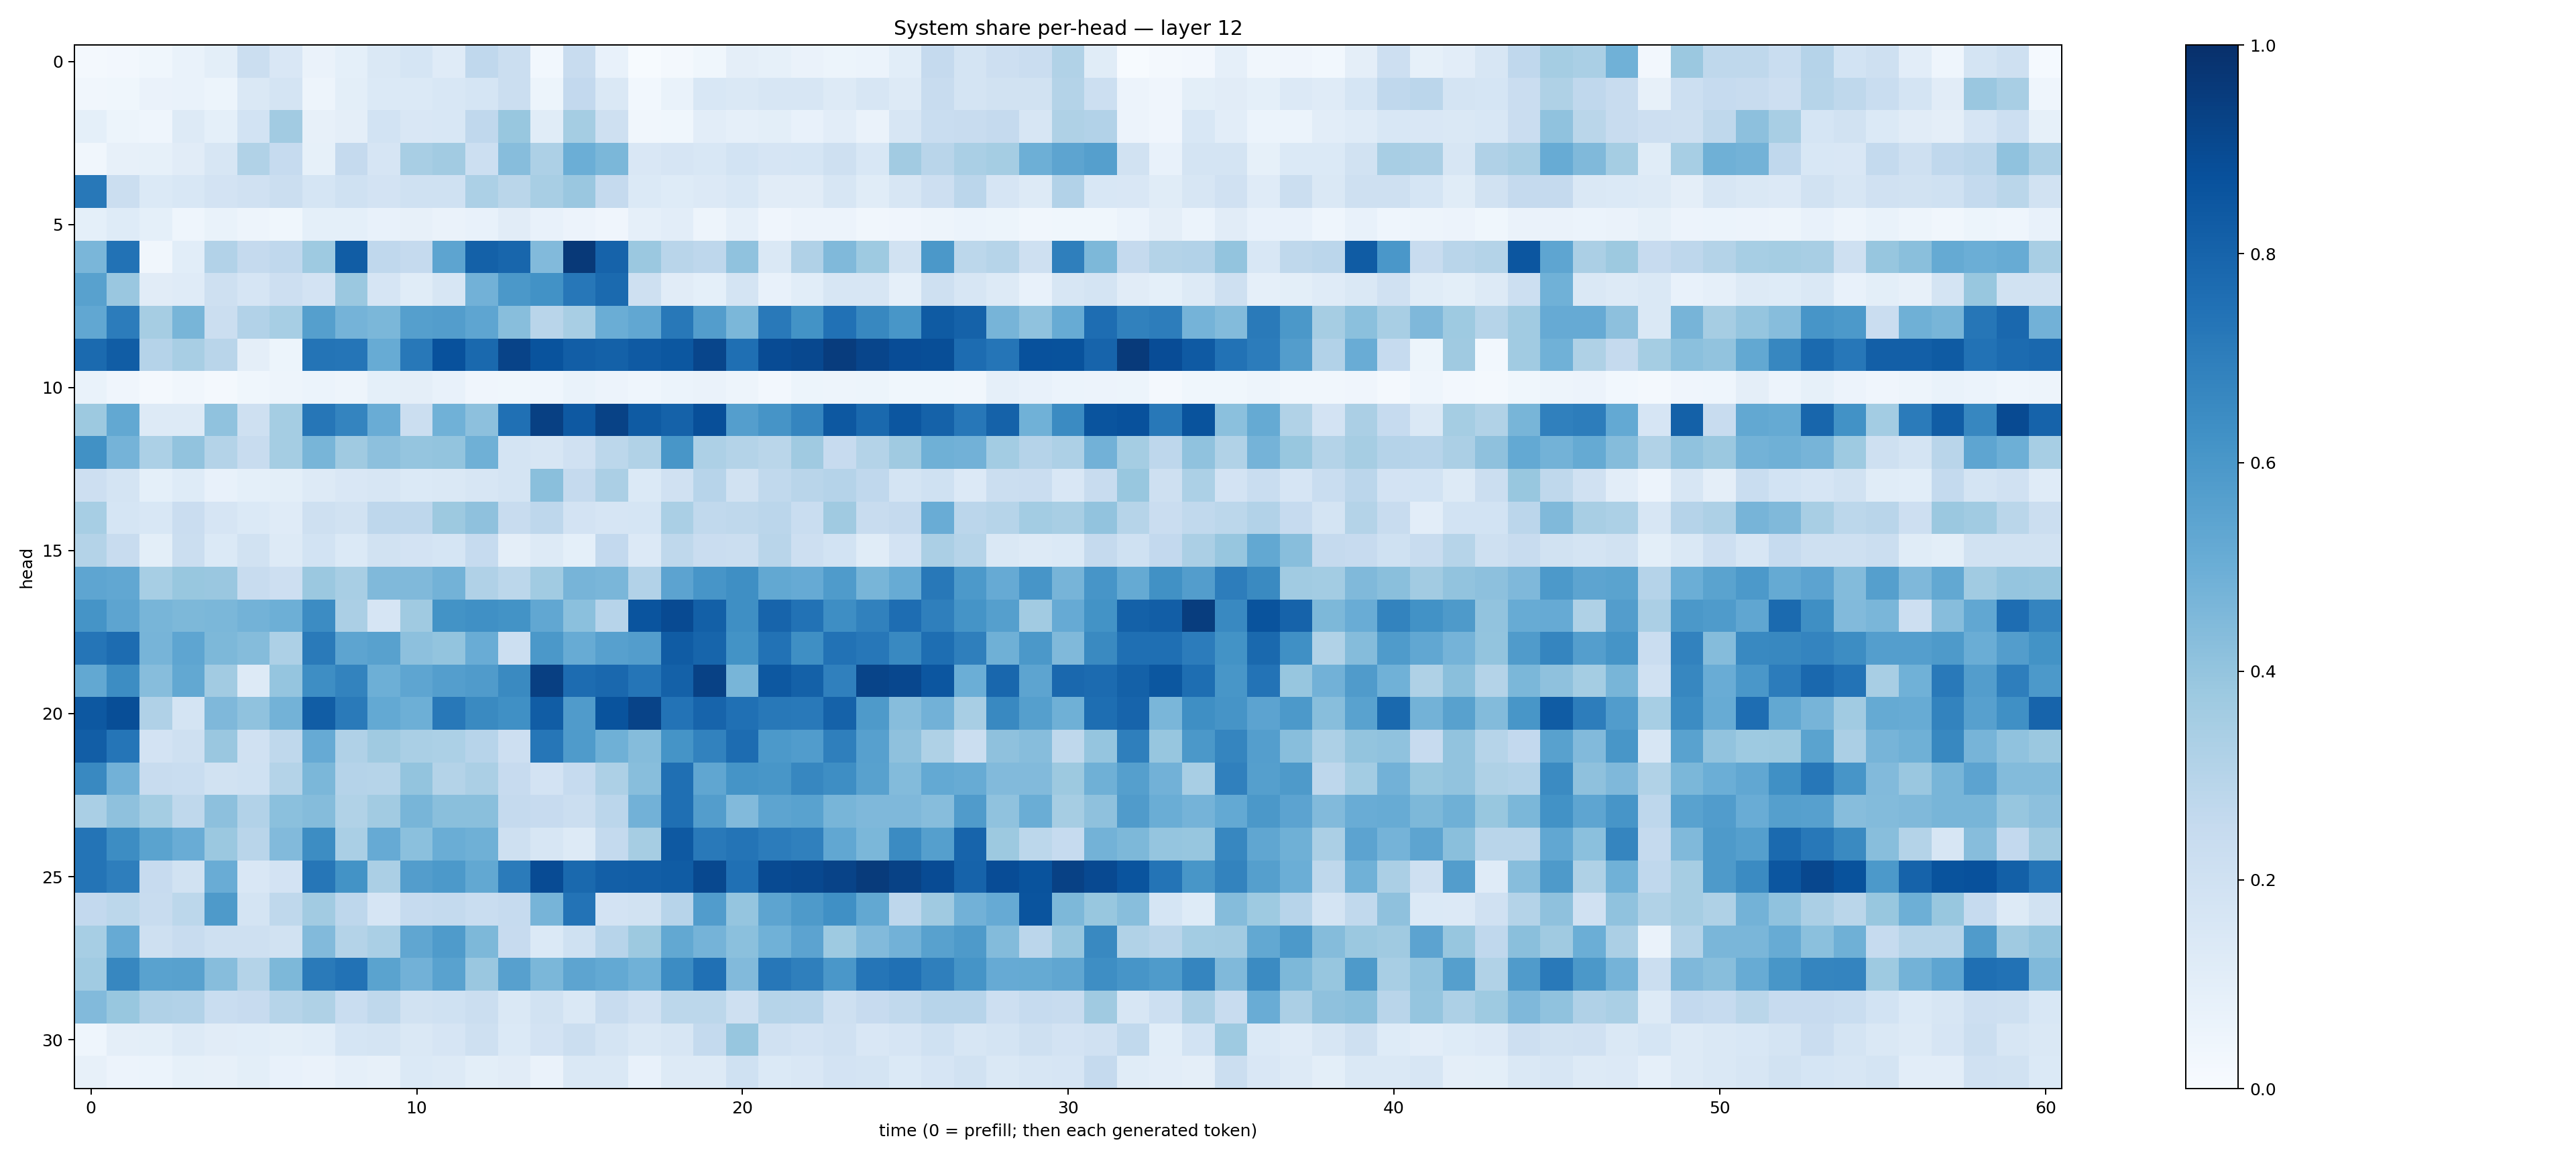

The file beside this chart, header and first rows:
0.017541775, 0.02647163, 0.037845988, 0.06677468, 0.09986094, 0.22313343, 0.15126999, 0.065585844, 0.09167067, 0.14228852, 0.17137147, 0.118343644, 0.26787364, 0.22574922, 0.02804366, 0.24010469, 0.07684554, 0.0077754003, 0.020664906, 0.03643138, 0.09644932, 0.08391054, 0.06519507, 0.052494835
0.03217, 0.03832, 0.06297, 0.06698, 0.05313, 0.1469, 0.1766, 0.04744, 0.099, 0.1388, 0.1381, 0.1551, 0.1704, 0.2243, 0.05153, 0.2592, 0.1416, 0.02912, 0.06758, 0.1526, 0.1427, 0.1596, 0.1575, 0.1267
0.09085, 0.05116, 0.04479, 0.1312, 0.09088, 0.1872, 0.3624, 0.08039, 0.0958, 0.1856, 0.1512, 0.1558, 0.2671, 0.387, 0.1167, 0.3534, 0.2074, 0.03512, 0.03681, 0.1053, 0.08766, 0.09777, 0.07714, 0.1038
0.03426, 0.07853, 0.08203, 0.111, 0.1595, 0.3132, 0.2467, 0.0859, 0.2511, 0.1675, 0.3399, 0.3598, 0.2173, 0.4313, 0.3265, 0.498, 0.4601, 0.1521, 0.1641, 0.1538, 0.1836, 0.1671, 0.1707, 0.2109
0.7209, 0.2207, 0.1391, 0.1558, 0.182, 0.1987, 0.2193, 0.1691, 0.2027, 0.1824, 0.2028, 0.2025, 0.3308, 0.2852, 0.3434, 0.3829, 0.2531, 0.1398, 0.1212, 0.1344, 0.156, 0.1098, 0.1108, 0.1585
0.09128, 0.1247, 0.0919, 0.04681, 0.06842, 0.04771, 0.03848, 0.09135, 0.0935, 0.07174, 0.08021, 0.06392, 0.07377, 0.1131, 0.07513, 0.0558, 0.04258, 0.08718, 0.1038, 0.04954, 0.08934, 0.04074, 0.05484, 0.05849
0.4631, 0.7428, 0.03235, 0.106, 0.311, 0.2508, 0.2686, 0.3722, 0.8243, 0.2684, 0.2503, 0.5402, 0.8098, 0.7917, 0.443, 0.9611, 0.8037, 0.3803, 0.2915, 0.2747, 0.4077, 0.1446, 0.3175, 0.4475
0.5551, 0.3847, 0.1109, 0.1202, 0.2065, 0.167, 0.2124, 0.183, 0.3822, 0.1667, 0.1156, 0.1607, 0.4829, 0.5954, 0.6235, 0.7246, 0.7739, 0.2055, 0.1104, 0.09206, 0.1783, 0.07805, 0.1081, 0.1595
0.5286, 0.7043, 0.3493, 0.4662, 0.2214, 0.3096, 0.3467, 0.5659, 0.4761, 0.4594, 0.5644, 0.5712, 0.5379, 0.427, 0.2902, 0.3413, 0.5032, 0.53, 0.7214, 0.5727, 0.46, 0.7151, 0.619, 0.7487
0.7741, 0.8269, 0.3022, 0.3433, 0.2891, 0.09557, 0.05284, 0.7371, 0.7316, 0.5106, 0.7194, 0.8749, 0.7775, 0.9233, 0.866, 0.8241, 0.8089, 0.8383, 0.8498, 0.9141, 0.7577, 0.8917, 0.904, 0.953
0.06656, 0.0427, 0.02186, 0.03478, 0.01786, 0.03586, 0.04738, 0.06132, 0.04971, 0.09122, 0.09482, 0.07544, 0.04184, 0.03613, 0.0441, 0.06938, 0.05627, 0.04467, 0.05998, 0.06366, 0.04775, 0.02424, 0.05115, 0.05047
0.3786, 0.5249, 0.1302, 0.1257, 0.4073, 0.2089, 0.3546, 0.7304, 0.6751, 0.5056, 0.224, 0.4862, 0.4164, 0.7529, 0.9363, 0.8427, 0.9294, 0.8349, 0.8079, 0.8804, 0.5669, 0.6115, 0.6695, 0.8471
0.626, 0.4753, 0.3308, 0.405, 0.3068, 0.2349, 0.3547, 0.4653, 0.3685, 0.4175, 0.3949, 0.4007, 0.4908, 0.1749, 0.1584, 0.1961, 0.2794, 0.3143, 0.6041, 0.327, 0.3056, 0.287, 0.3711, 0.2424
0.2114, 0.1784, 0.09127, 0.1228, 0.07744, 0.09093, 0.1013, 0.1303, 0.1512, 0.1594, 0.1375, 0.1472, 0.159, 0.1774, 0.4248, 0.2502, 0.3327, 0.1397, 0.1982, 0.2941, 0.1913, 0.2639, 0.2916, 0.3041
0.3444, 0.169, 0.1531, 0.2295, 0.1679, 0.1378, 0.1193, 0.2093, 0.1912, 0.2747, 0.2745, 0.377, 0.4117, 0.2376, 0.2742, 0.1822, 0.1662, 0.1694, 0.3372, 0.2635, 0.2701, 0.2846, 0.2316, 0.3675
0.3073, 0.2404, 0.1001, 0.2229, 0.1377, 0.1891, 0.129, 0.184, 0.1371, 0.1933, 0.1835, 0.1702, 0.2499, 0.09608, 0.1259, 0.09355, 0.2593, 0.1359, 0.2732, 0.2296, 0.2207, 0.2905, 0.2148, 0.1843
0.5364, 0.5274, 0.3451, 0.3888, 0.3831, 0.242, 0.2114, 0.38, 0.3405, 0.4467, 0.4485, 0.478, 0.3202, 0.2799, 0.3664, 0.4698, 0.4623, 0.3109, 0.5459, 0.606, 0.6362, 0.5242, 0.5134, 0.5847
0.6153, 0.5408, 0.4663, 0.4552, 0.4573, 0.4782, 0.495, 0.6459, 0.3355, 0.1664, 0.3704, 0.6202, 0.6301, 0.6195, 0.5304, 0.4187, 0.2942, 0.8608, 0.8947, 0.8147, 0.6333, 0.7982, 0.7452, 0.6372
0.7334, 0.7695, 0.4689, 0.5369, 0.456, 0.4358, 0.328, 0.7122, 0.5403, 0.5571, 0.4176, 0.4022, 0.5048, 0.2158, 0.5938, 0.5109, 0.5612, 0.5708, 0.8286, 0.7954, 0.6203, 0.745, 0.6349, 0.7443
0.5246, 0.6438, 0.4331, 0.5272, 0.3621, 0.1273, 0.3959, 0.6375, 0.678, 0.4957, 0.5384, 0.5698, 0.5798, 0.654, 0.9381, 0.7693, 0.7836, 0.731, 0.8093, 0.9326, 0.4658, 0.8451, 0.812, 0.6909
0.8463, 0.8853, 0.3185, 0.1783, 0.4531, 0.4072, 0.4773, 0.8248, 0.7114, 0.523, 0.4958, 0.7218, 0.6554, 0.6304, 0.8261, 0.5817, 0.865, 0.9223, 0.7412, 0.7992, 0.7501, 0.7206, 0.7159, 0.8066
0.8233, 0.7311, 0.1823, 0.2056, 0.3849, 0.1989, 0.2699, 0.5146, 0.32, 0.3705, 0.3376, 0.3317, 0.2953, 0.2141, 0.729, 0.585, 0.4892, 0.4346, 0.6155, 0.6826, 0.7694, 0.5903, 0.576, 0.6941
0.6596, 0.4827, 0.2418, 0.2317, 0.1891, 0.2008, 0.3071, 0.4603, 0.3016, 0.2989, 0.4009, 0.3077, 0.3345, 0.2458, 0.1804, 0.2487, 0.3273, 0.4278, 0.7557, 0.5336, 0.6152, 0.6046, 0.665, 0.6374
0.336, 0.4112, 0.3521, 0.2733, 0.4159, 0.311, 0.4204, 0.435, 0.3142, 0.361, 0.4658, 0.4246, 0.4239, 0.2529, 0.2455, 0.222, 0.2837, 0.4808, 0.7569, 0.5706, 0.4428, 0.5404, 0.5523, 0.4674
0.737, 0.6434, 0.5495, 0.5074, 0.381, 0.2897, 0.4427, 0.6416, 0.3397, 0.5121, 0.4187, 0.5037, 0.4916, 0.2046, 0.1613, 0.1316, 0.2547, 0.3477, 0.8424, 0.7149, 0.7367, 0.7042, 0.6908, 0.5288
0.7348, 0.6964, 0.2447, 0.191, 0.5066, 0.15, 0.1798, 0.7287, 0.6201, 0.3347, 0.5742, 0.5906, 0.5238, 0.7094, 0.8943, 0.7809, 0.8165, 0.8242, 0.8303, 0.9024, 0.7531, 0.8983, 0.9054, 0.9225
0.2593, 0.2789, 0.2375, 0.2777, 0.588, 0.1725, 0.2695, 0.3599, 0.2752, 0.1661, 0.2469, 0.2549, 0.2312, 0.2495, 0.4691, 0.7394, 0.1826, 0.1937, 0.2941, 0.5745, 0.3957, 0.5412, 0.5884, 0.6327
0.3464, 0.5156, 0.2103, 0.2348, 0.2102, 0.2064, 0.1936, 0.4422, 0.306, 0.3371, 0.5349, 0.5841, 0.4568, 0.2428, 0.1382, 0.2024, 0.2943, 0.3784, 0.5244, 0.4748, 0.421, 0.4864, 0.5449, 0.3726
0.3648, 0.6673, 0.5511, 0.556, 0.4319, 0.3078, 0.4566, 0.7131, 0.7422, 0.5499, 0.4839, 0.5508, 0.3866, 0.5597, 0.4574, 0.5417, 0.5222, 0.487, 0.6468, 0.7512, 0.4443, 0.7254, 0.6924, 0.5993
0.4449, 0.3868, 0.3184, 0.311, 0.2335, 0.2446, 0.2991, 0.3224, 0.2319, 0.2708, 0.1947, 0.2003, 0.2255, 0.1466, 0.1939, 0.1451, 0.2386, 0.1987, 0.2798, 0.2797, 0.2108, 0.2971, 0.295, 0.2045
0.044, 0.09568, 0.1011, 0.1288, 0.1116, 0.1087, 0.09795, 0.1074, 0.1696, 0.1734, 0.1481, 0.1647, 0.2076, 0.1401, 0.1832, 0.222, 0.1785, 0.1439, 0.1631, 0.2577, 0.3908, 0.199, 0.1819, 0.1984
0.07948, 0.0559, 0.06094, 0.08224, 0.08146, 0.1007, 0.07627, 0.0641, 0.08749, 0.07999, 0.1372, 0.1291, 0.1006, 0.1109, 0.06635, 0.1463, 0.146, 0.07034, 0.1278, 0.1288, 0.2018, 0.1381, 0.1503, 0.1808
